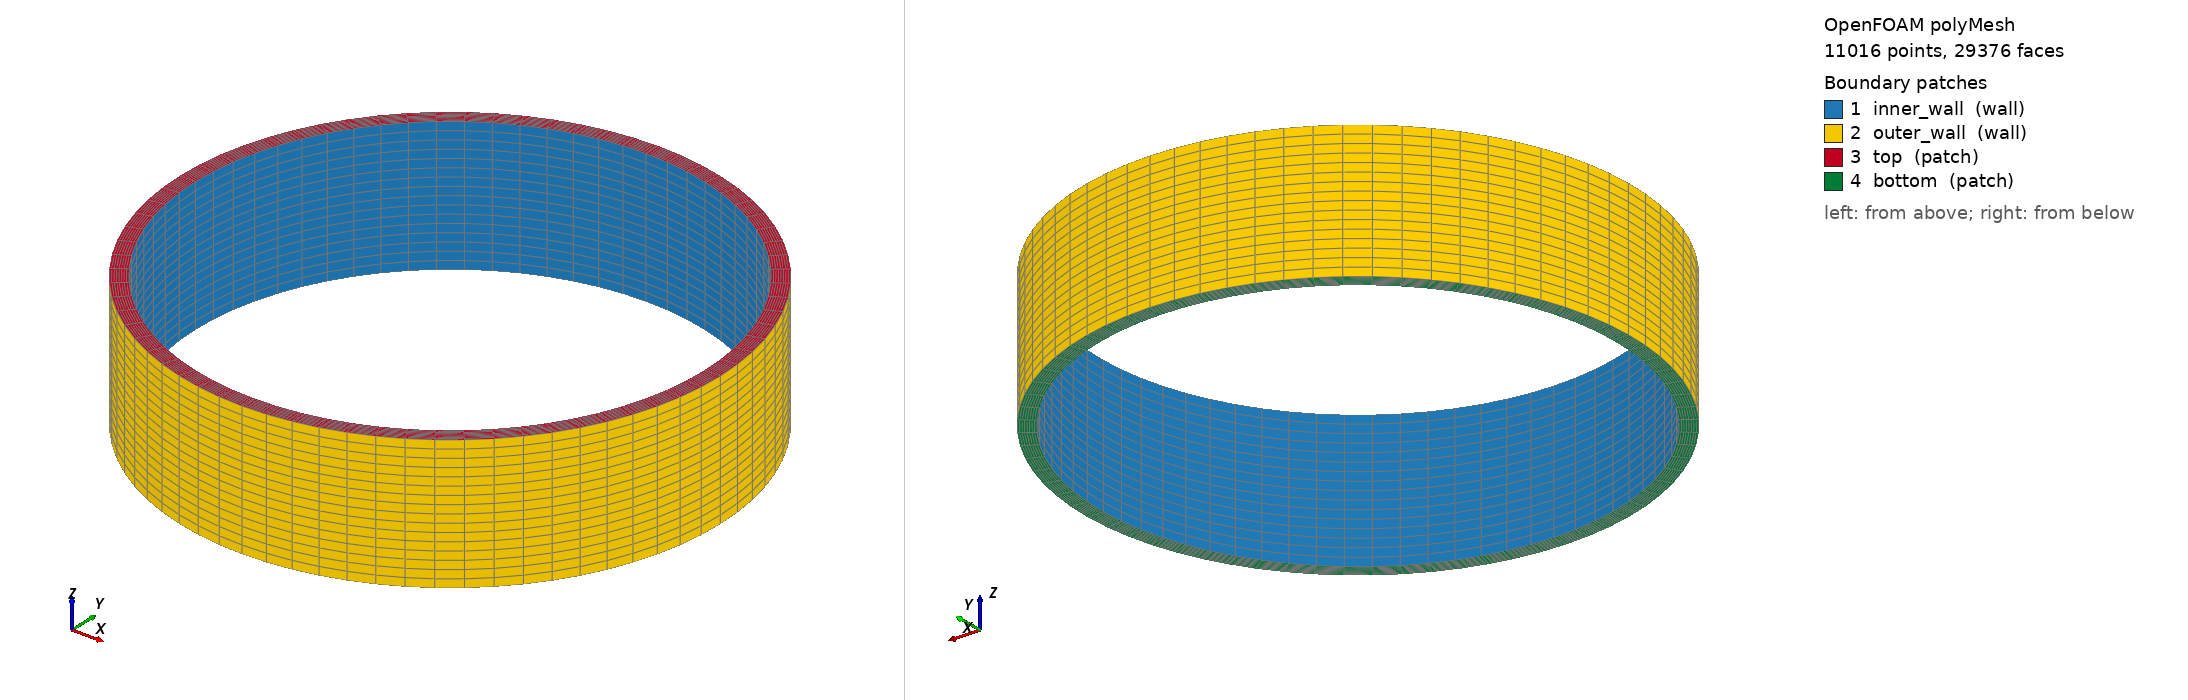

OpenFOAM case: the committed polyMesh, 11016 points, 29376 faces. Boundary patches (legend numbers): 1 inner_wall (wall), 2 outer_wall (wall), 3 top (patch), 4 bottom (patch). Left view from above one corner, right view from below the opposite corner. Boundary conditions: 2 field file(s) under 0/; 4 of 4 drawn patches have an entry in a shipped field file.

=== constant/polyMesh/boundary ===
/*--------------------------------*- C++ -*----------------------------------*\
| =========                 |                                                 |
| \\      /  F ield         | OpenFOAM: The Open Source CFD Toolbox           |
|  \\    /   O peration     | Version:  2506                                  |
|   \\  /    A nd           | Website:  www.openfoam.com                      |
|    \\/     M anipulation  |                                                 |
\*---------------------------------------------------------------------------*/
FoamFile
{
    version     2.0;
    format      ascii;
    arch        "LSB;label=32;scalar=64";
    class       polyBoundaryMesh;
    location    "constant/polyMesh";
    object      boundary;
}
// * * * * * * * * * * * * * * * * * * * * * * * * * * * * * * * * * * * * * //

4
(
    inner_wall
    {
        type            wall;
        inGroups        1(wall);
        nFaces          1152;
        startFace       25920;
    }
    outer_wall
    {
        type            wall;
        inGroups        1(wall);
        nFaces          1152;
        startFace       27072;
    }
    top
    {
        type            patch;
        nFaces          576;
        startFace       28224;
    }
    bottom
    {
        type            patch;
        nFaces          576;
        startFace       28800;
    }
)

// ************************************************************************* //


=== 0/C ===
/*--------------------------------*- C++ -*----------------------------------*\
| =========                 |                                                 |
| \\      /  F ield         | OpenFOAM: The Open Source CFD Toolbox           |
|  \\    /   O peration     | Version:  2506                                  |
|   \\  /    A nd           | Website:  www.openfoam.com                      |
|    \\/     M anipulation  |                                                 |
\*---------------------------------------------------------------------------*/
// Passive dye tracer C in [0, 1] (mirrors tc_mixing_case/0/C). Dye is fed at
// the top inlet over the inner quarter of the gap; the rotating inner cylinder
// must mix it radially before it leaves the bottom outlet, where the RL coded
// functionObject samples 20 radial bins to form the mixing index.
FoamFile
{
    version         2;
    format          ascii;
    class           volScalarField;
    object          C;
}

dimensions      [ 0 0 0 0 0 0 0 ];

internalField   uniform 0;

boundaryField
{
    inner_wall
    {
        type            zeroGradient;
    }
    outer_wall
    {
        type            zeroGradient;
    }
    top
    {
        // Inject dye (C=1) over the inner quarter of the gap, C=0 elsewhere.
        // Radii match this geometry: Rin=0.038 m, Rout=0.04035 m.
        type            codedFixedValue;
        value           uniform 0;
        name            topInletC;
        code            #{
            const vectorField& Cf = patch().Cf();
            scalarField& field = *this;
            const scalar Rin  = 0.038;
            const scalar Rout = 0.04035;
            const scalar Rcut = Rin + 0.25 * (Rout - Rin);  // 1/4 of gap

            forAll(Cf, i)
            {
                scalar r = sqrt(sqr(Cf[i].x()) + sqr(Cf[i].y()));
                field[i] = (r <= Rcut) ? 1.0 : 0.0;
            }
        #};
    }
    bottom
    {
        type            inletOutlet;
        inletValue      uniform 0;
        value           uniform 0;
    }
}

// ************************************************************************* //


=== 0/p ===
/*--------------------------------*- C++ -*----------------------------------*\
| =========                 |                                                 |
| \\      /  F ield         | OpenFOAM: The Open Source CFD Toolbox           |
|  \\    /   O peration     | Version:  2506                                  |
|   \\  /    A nd           | Website:  www.openfoam.com                      |
|    \\/     M anipulation  |                                                 |
\*---------------------------------------------------------------------------*/
// Kinematic pressure (p/rho). Pressure reference fixed at the bottom outlet.
FoamFile
{
    version         2;
    format          ascii;
    class           volScalarField;
    object          p;
}

dimensions      [ 0 2 -2 0 0 0 0 ];

internalField   uniform 0;

boundaryField
{
    inner_wall
    {
        type            zeroGradient;
    }
    outer_wall
    {
        type            zeroGradient;
    }
    top
    {
        type            zeroGradient;
    }
    bottom
    {
        type            fixedValue;
        value           uniform 0;
    }
}

// ************************************************************************* //


Also in the case, not shown: constant/polyMesh/faces (numeric list); constant/polyMesh/neighbour (numeric list); constant/polyMesh/owner (numeric list); constant/polyMesh/points (numeric list).
